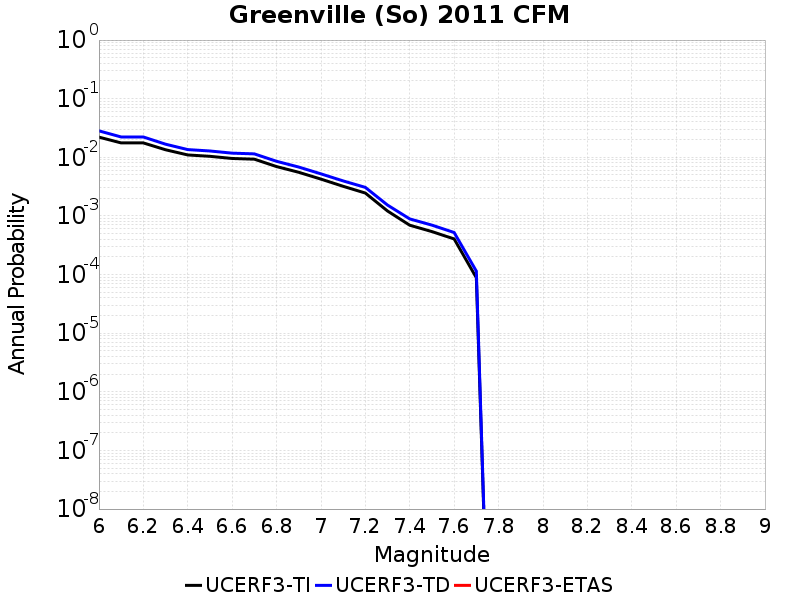

Data behind this chart, as committed beside it:
Magnitude, UCERF3-TI Prob, UCERF3-TD Prob, UCERF3-ETAS Prob
6.0, 0.02208, 0.02825, 0.0
6.1, 0.0176, 0.02224, 0.0
6.2, 0.0176, 0.02224, 0.0
6.3, 0.01345, 0.01674, 0.0
6.4, 0.01097, 0.01354, 0.0
6.5, 0.0104, 0.01282, 0.0
6.6, 0.009553, 0.01177, 0.0
6.7, 0.009288, 0.01145, 0.0
6.8, 0.006954, 0.008552, 0.0
6.9, 0.005552, 0.00682, 0.0
7.0, 0.004247, 0.00522, 0.0
7.1, 0.003202, 0.003958, 0.0
7.2, 0.002456, 0.003069, 0.0
7.3, 0.001213, 0.001531, 0.0
7.4, 6.9446466E-4, 8.895845E-4, 0.0
7.5, 5.405776E-4, 6.965603E-4, 0.0
7.6, 4.050734E-4, 5.2122754E-4, 0.0
7.7, 8.8322755E-5, 1.1433292E-4, 0.0
